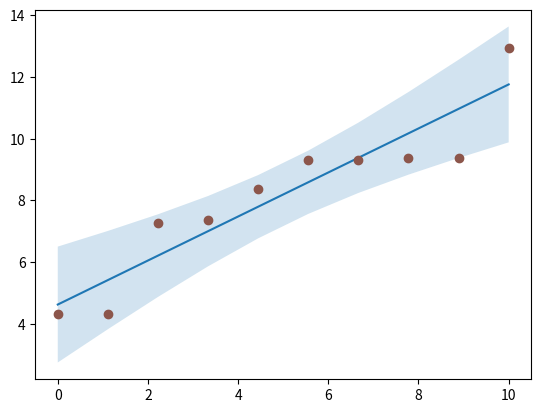

Source code (Python):
medidas = [12.95, 8.36, 9.39, 7.26, 4.32, 9.30, 7.36, 4.31, 9.30, 9.39]
medidas.sort()
min = min(medidas)
max = max(medidas)
print(medidas)
print(f'minimo: {min}')
print(f'maximo: {max}')
print(f'media: {sum(medidas)/float(len(medidas))}')

import matplotlib.pyplot as plt
import numpy as np
data = {1: 12.95, 2: 8.36, 3: 9.39, 4: 7.26, 5: 4.32, 6: 9.30, 7: 7.36, 8: 4.31, 9: 9.30, 10: 9.39}

N = 21
x = np.linspace(0, 10,10)
y = [4.31, 4.32, 7.26, 7.36, 8.36, 9.3, 9.3, 9.39, 9.39, 12.95]
# fit a linear curve and estimate its y-values and their error.
a, b = np.polyfit(x, y, deg=1)
y_est = a * x + b
y_err = x.std() * np.sqrt(1/len(x) +
                          (x - x.mean())**2 / np.sum((x - x.mean())**2))

fig, ax = plt.subplots()
ax.plot(x, y_est, '-')
ax.fill_between(x, y_est - y_err, y_est + y_err, alpha=0.2)
ax.plot(x, y, 'o', color='tab:brown')

plt.show()